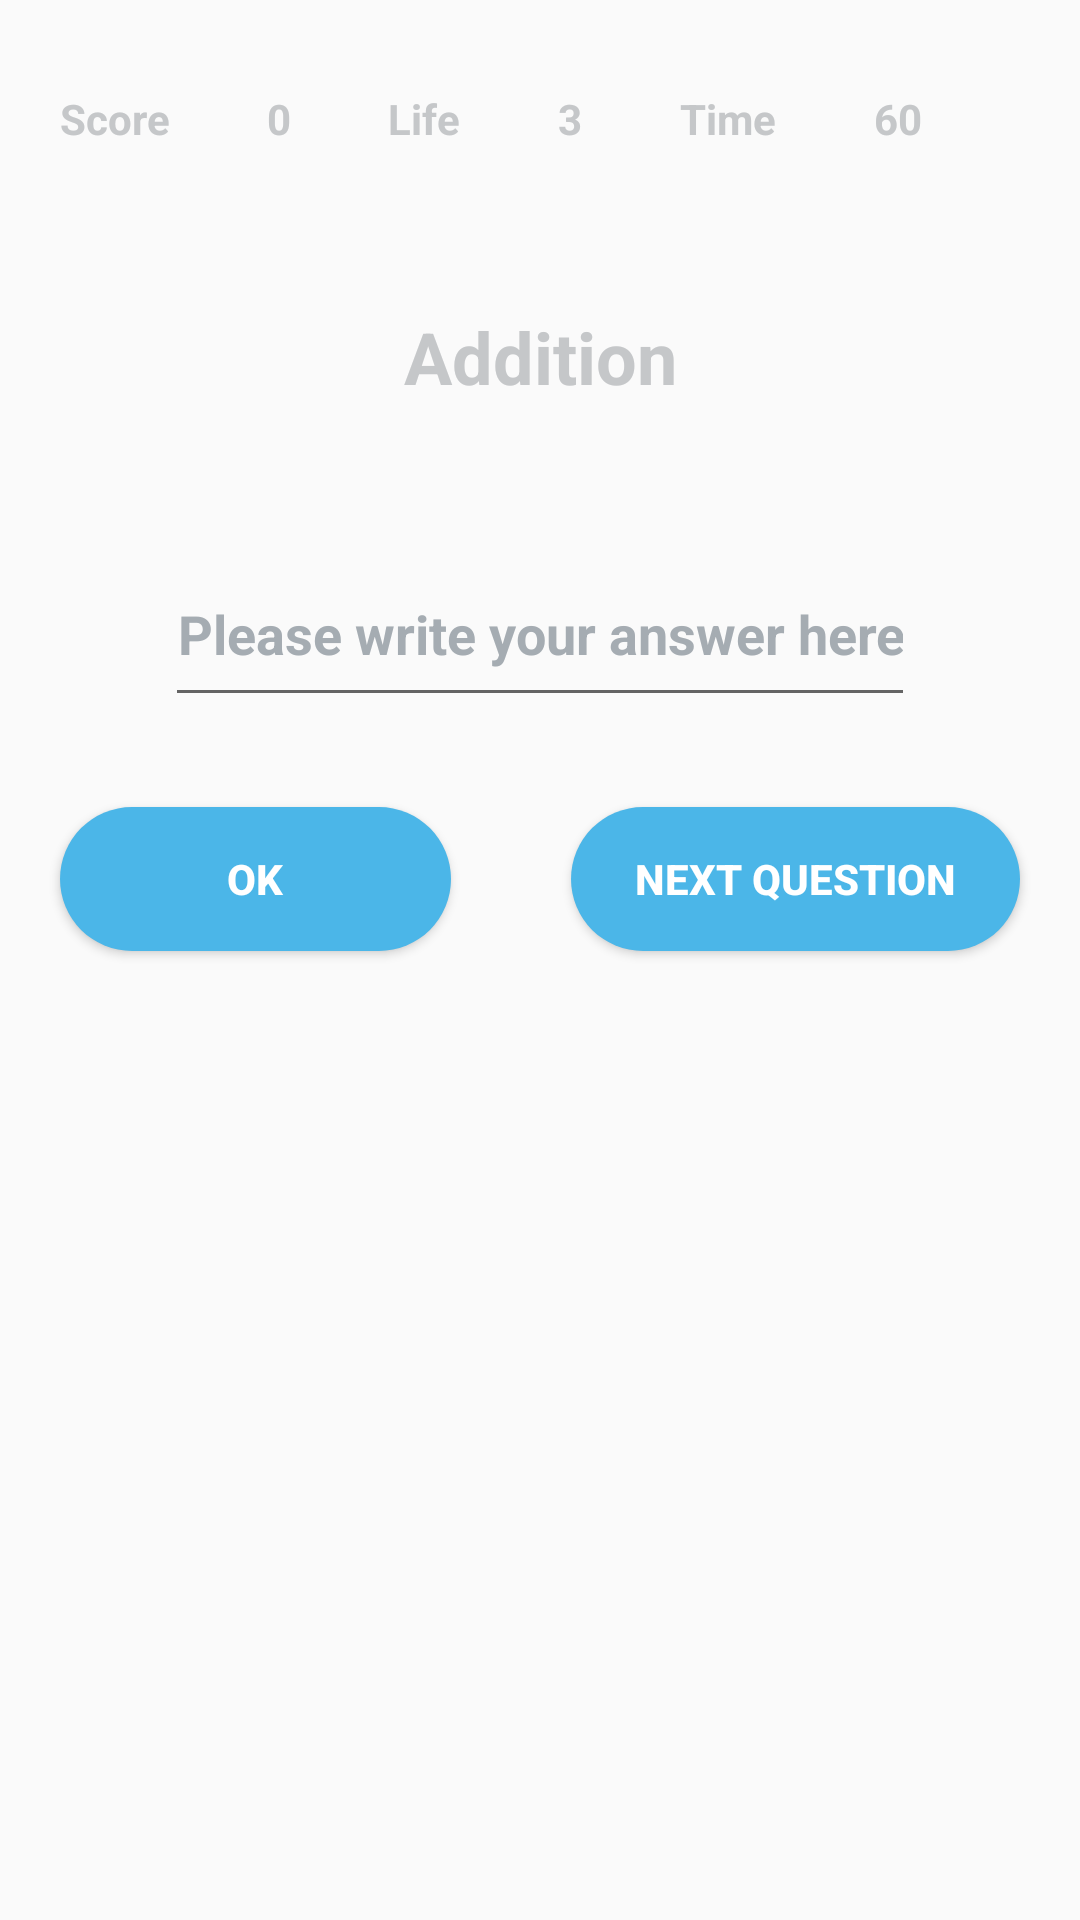

Write the Android layout XML for this screen, with the resource values it uses.
<!-- AndroidManifest.xml: application theme Theme.MathGame -->
<!-- res/layout/activity_game.xml -->
<?xml version="1.0" encoding="utf-8"?>
<LinearLayout xmlns:android="http://schemas.android.com/apk/res/android"
    xmlns:tools="http://schemas.android.com/tools"
    android:id="@+id/main"
    android:layout_width="match_parent"
    android:layout_height="wrap_content"
    android:background="@drawable/second2"
    android:gravity="center_horizontal"
    android:orientation="vertical"
    tools:context=".Game">

    <LinearLayout
        android:layout_width="match_parent"
        android:layout_height="wrap_content"
        android:layout_marginLeft="20dp"
        android:layout_marginTop="30dp"
        android:layout_marginRight="20dp"
        android:backgroundTint="@color/material_dynamic_primary70"
        android:orientation="horizontal">

        <TextView
            android:id="@+id/textView"
            android:layout_width="wrap_content"
            android:layout_height="wrap_content"
            android:layout_weight="1"
            android:text="@string/score"
            android:textColor="@color/material_dynamic_neutral80"
            android:textStyle="bold" />

        <TextView
            android:id="@+id/textViewScore"
            android:layout_width="wrap_content"
            android:layout_height="wrap_content"
            android:layout_weight="1"
            android:text="@string/_0"
            android:textColor="@color/material_dynamic_neutral80"
            android:textStyle="bold" />

        <TextView
            android:id="@+id/textView3"
            android:layout_width="wrap_content"
            android:layout_height="wrap_content"
            android:layout_weight="1"
            android:text="@string/life"
            android:textColor="@color/material_dynamic_neutral80"
            android:textStyle="bold" />

        <TextView
            android:id="@+id/textViewLife"
            android:layout_width="wrap_content"
            android:layout_height="wrap_content"
            android:layout_weight="1"
            android:text="@string/_3"
            android:textColor="@color/material_dynamic_neutral80"
            android:textStyle="bold" />

        <TextView
            android:id="@+id/textView4"
            android:layout_width="wrap_content"
            android:layout_height="wrap_content"
            android:layout_weight="1"
            android:text="@string/time"
            android:textColor="@color/material_dynamic_neutral80"
            android:textStyle="bold" />

        <TextView
            android:id="@+id/textViewTime"
            android:layout_width="wrap_content"
            android:layout_height="wrap_content"
            android:layout_weight="1"
            android:text="@string/_60"
            android:textColor="@color/material_dynamic_neutral80"
            android:textStyle="bold" />

    </LinearLayout>

    <TextView
        android:id="@+id/textViewQuestion"
        android:layout_width="200dp"
        android:layout_height="100dp"
        android:layout_marginTop="20dp"
        android:gravity="center_horizontal|center_vertical"
        android:text="@string/addition"
        android:textColor="@color/material_dynamic_neutral80"
        android:textSize="24sp"
        android:textStyle="bold" />

    <EditText
        android:id="@+id/editTextAnswer"
        android:layout_width="250dp"
        android:layout_height="50dp"
        android:layout_marginTop="20dp"
        android:ems="10"
        android:gravity="center_horizontal"
        android:hint="@string/please_write_your_answer_here"
        android:inputType="text"
        android:textColor="@color/white"
        android:textColorHint="@color/material_dynamic_neutral_variant70"
        android:textStyle="bold" />

    <LinearLayout
        style="?android:attr/buttonBarStyle"
        android:layout_width="match_parent"
        android:layout_height="match_parent"
        android:orientation="horizontal">

        <Button
            android:id="@+id/buttonOK"
            android:layout_width="wrap_content"
            android:layout_height="wrap_content"
            android:layout_marginLeft="20dp"
            android:layout_marginTop="30dp"
            android:layout_marginRight="20dp"
            android:layout_weight="1"
            android:background="@drawable/round_button"
            android:backgroundTint="@color/material_dynamic_primary70"
            android:gravity="center"
            android:text="@string/ok"
            android:textStyle="bold"
            android:textColor="@color/white" />

        <Button
            android:id="@+id/buttonNext"
            android:layout_width="wrap_content"
            android:layout_height="wrap_content"
            android:layout_marginLeft="20dp"
            android:layout_marginTop="30dp"
            android:layout_marginRight="20dp"
            android:layout_weight="1"
            android:background="@drawable/round_button"
            android:backgroundTint="@color/material_dynamic_primary70"
            android:gravity="center"
            android:text="@string/next_question"
            android:textStyle="bold"
            android:textColor="@color/white" />
    </LinearLayout>

</LinearLayout>
<!-- resources referenced by this layout -->
<resources>
  <!-- drawable round_button (drawable) -->
  <?xml version="1.0" encoding="utf-8"?>
  <shape xmlns:android="http://schemas.android.com/apk/res/android">
      <solid android:color="#4BB6E8"/>
  
      <corners
          android:topRightRadius="45dp"
          android:topLeftRadius="45dp"
          android:bottomLeftRadius="45dp"
          android:bottomRightRadius="45dp"/>
  </shape>
  <string name="_0">0</string>
  <string name="_3">3</string>
  <string name="_60">60</string>
  <string name="addition">Addition</string>
  <string name="life">Life</string>
  <string name="next_question">Next question</string>
  <string name="ok">OK</string>
  <string name="please_write_your_answer_here">Please write your answer here</string>
  <string name="score">Score</string>
  <string name="time">Time</string>
  <style name="Theme.MathGame" parent="Base.Theme.MathGame" />
  <style name="Base.Theme.MathGame" parent="Theme.AppCompat.DayNight.NoActionBar">
          
           <item name="colorPrimary">#4BB6E8</item>
           <item name="colorPrimaryVariant">#747679</item>
      </style>
  <!-- not gathered from this repository: default colours our renderer supplied (Android Studio template values) -->
  <color name="white">#FFFFFFFF</color>
</resources>
